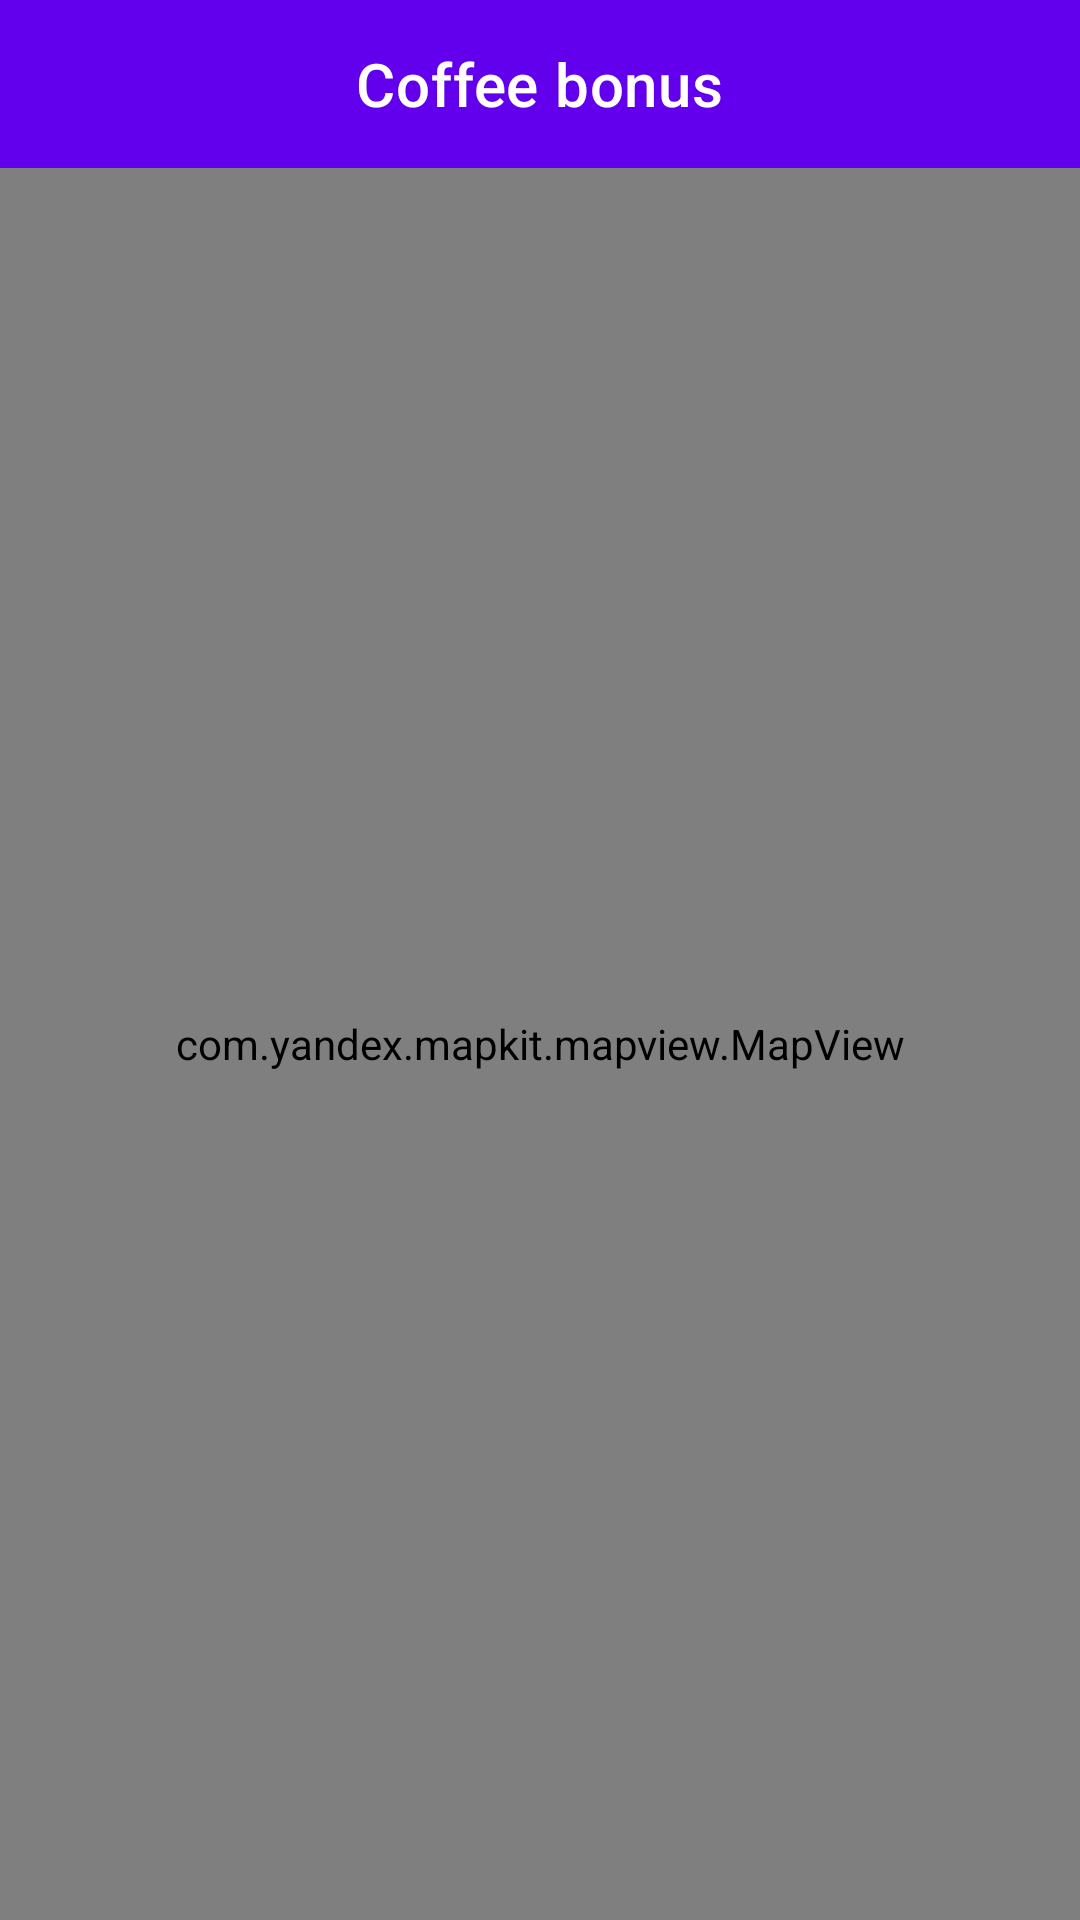

Produce the Android XML layout that renders to this screen, including the resource entries it uses.
<!-- AndroidManifest.xml: application theme Theme.CoffeeBonus -->
<!-- res/layout/fragment_map.xml -->
<?xml version="1.0" encoding="utf-8"?>
<androidx.constraintlayout.widget.ConstraintLayout xmlns:android="http://schemas.android.com/apk/res/android"
    android:layout_width="match_parent"
    android:layout_height="match_parent"
    xmlns:app="http://schemas.android.com/apk/res-auto">

    <com.google.android.material.appbar.MaterialToolbar
        android:id="@+id/toolbar"
        style="@style/Widget.MaterialComponents.Toolbar"
        android:layout_width="match_parent"
        android:layout_height="wrap_content"
        android:background="?colorPrimary"
        app:layout_constraintTop_toTopOf="parent"
        app:title="Coffee bonus"
        app:titleCentered="true"
        app:titleTextColor="@color/white" />

    <com.yandex.mapkit.mapview.MapView
        android:id="@+id/mapview"
        android:layout_width="match_parent"
        android:layout_height="0dp"
        app:layout_constraintTop_toBottomOf="@+id/toolbar"
        app:layout_constraintBottom_toBottomOf="parent"
        android:visibility="visible" />

</androidx.constraintlayout.widget.ConstraintLayout>
<!-- resources referenced by this layout -->
<resources>
  <color name="white">#FFFFFF</color>
  <style name="Theme.CoffeeBonus" parent="Theme.MaterialComponents.DayNight.NoActionBar">
          
          <item name="colorPrimary">@color/purple_500</item>
          <item name="colorPrimaryVariant">@color/purple_700</item>
          <item name="colorOnPrimary">@color/white</item>
          
          <item name="colorSecondary">@color/teal_200</item>
          <item name="colorSecondaryVariant">@color/teal_700</item>
          <item name="colorOnSecondary">@color/black</item>
          
          <item name="android:statusBarColor">?attr/colorPrimaryVariant</item>
          
      </style>
  <color name="purple_500">#6200EE</color>
  <color name="purple_700">#3700B3</color>
  <color name="teal_200">#03DAC5</color>
  <color name="teal_700">#018786</color>
  <color name="black">#000000</color>
</resources>
